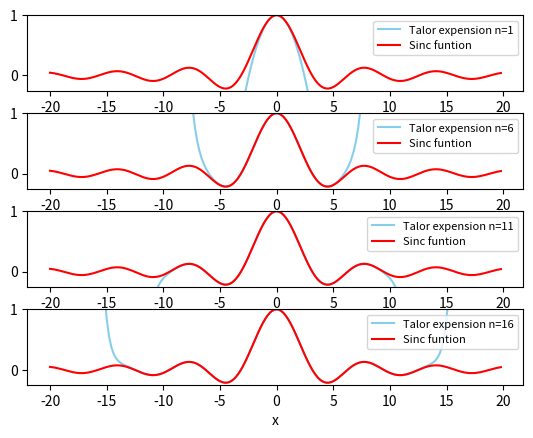

Recreate this plot in Python.
import numpy as np
import matplotlib.pyplot as plt
import math as m

# sinc funtion graph
def sincan(x,n):

    a_n1=((-1)**n)*(x**(2*n))   #분자
    a_n2= m.factorial((2*n)+1)  
    a_n=a_n1/a_n2
    return a_n
def sincsum(x,n):
    f_0=0
    b=np.arange(0,n+1,1)
    for i in b:
        f_0=f_0+sincan(x,i)
    return f_0   

def draw(n):
    x=np.arange(-20,20,0.2)
    y1=[]
    plt.subplot(411)
    for i in x:
        y1.append(sincsum(i,n))
    plt.plot(x,y1,color="skyblue",label="Talor expension n=%i" %n)
    plt.xlabel("x")
    plt.legend(loc="upper right",fontsize=8)
    z1=[]
    for i in x:
        a=(m.sin(i))/i
        z1.append(a)
    plt.plot(x,z1,color="red",label="Sinc funtion")  
    plt.legend(loc="upper right",fontsize=8)
    plt.ylim(-0.25,1)

    y2=[]
    plt.subplot(412)
    for i in x:
        y2.append(sincsum(i,n+5))
    plt.plot(x,y2,color="skyblue",label="Talor expension n=%i" %(n+5))
    plt.xlabel("x")
    plt.legend(loc="upper right",fontsize=8)
    z2=[]
    for i in x:
        a=(m.sin(i))/i
        z2.append(a)
    plt.plot(x,z2,color="red",label="Sinc funtion")  
    plt.legend(loc="upper right",fontsize=8)
    plt.ylim(-0.25,1)


    y3=[]
    plt.subplot(413)
    for i in x:
        y3.append(sincsum(i,n+10))
    plt.plot(x,y3,color="skyblue",label="Talor expension n=%i" %(n+10))
    plt.xlabel("x")
    plt.legend(loc="upper right",fontsize=8)
    z3=[]
    for i in x:
        a=(m.sin(i))/i
        z3.append(a)
    plt.plot(x,z3,color="red",label="Sinc funtion")  
    plt.legend(loc="upper right",fontsize=8)
    plt.ylim(-0.25,1)
    
    y4=[]
    plt.subplot(414)
    for i in x:
        y4.append(sincsum(i,n+15))
    plt.plot(x,y4,color="skyblue",label="Talor expension n=%i" %(n+15))
    plt.xlabel("x")
    plt.legend(loc="upper right",fontsize=8)
    z4=[]
    for i in x:
        a=(m.sin(i))/i
        z4.append(a)
    plt.plot(x,z4,color="red",label="Sinc funtion")  
    plt.legend(loc="upper right",fontsize=8)
    plt.ylim(-0.25,1)
    plt.subplots_adjust(hspace=0.3)
    plt.show()
       

draw(1)